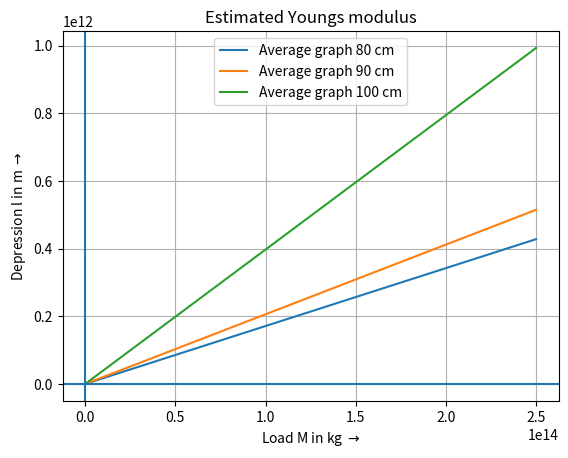

Recreate this plot in Python.
import matplotlib.pyplot as plt
import numpy as np

def Y(l,s):
    return(p*(l**3)/s)

#taking initial values
m=10**(-2)
g=9.80665
b=1.3*m
d=0.792857143*m
p=g/(4*b*d**3)
l1=80*m
l2=90*m
l3=100*m
l80=[12.6999,12.6345,12.5383,12.4487,12.3463,12.2480]
l90=[12.5760,12.4655,12.3725,12.2616,12.1616,12.0747]
l100=[12.7060,12.5038,12.3000,12.1104,11.9172,11.7193]
mm=[0,.500,1.000,1.500,2.000,2.500]
mm.sort()
l80.sort(reverse=True)
l90.sort(reverse=True)
l100.sort(reverse=True)
dm,dl80,dl90,dl100,sp80,sp90,sp100,xx,yy80,yy90,yy100=[],[],[],[],[],[],[],[],[],[],[]
l=len(mm)

#calculating slope for 80,90,100 cm
for i in range(l):
    for j in range(i+1,l):
        dm.append(abs(mm[j]-mm[i]))
        dl80.append(abs(l80[j]-l80[i]))
        dl90.append(abs(l90[j]-l90[i]))
        dl100.append(abs(l100[j]-l100[i]))
        sp80.append((dl80[j-1]/dm[j-1]))
        sp90.append((dl90[j-1]/dm[j-1]))
        sp100.append((dl100[j-1]/dm[j-1]))
s80=np.average(sp80)*m
s90=np.average(sp90)*m
s100=np.average(sp100)*m
#calculating average experimental value for young's modulus
yy=[Y(l1,s80),Y(l2,s90),Y(l3,s100)]
YM=np.average(yy)
#plotting graph
xi=mm[0]
xf=mm[l-1]
n=200
d=(xf-xi)/(n-1)
sc=10**(14)
for i in range(n):
    x=xi+i*d
    x=sc*x
    y80=s80*x
    y90=s90*x
    y100=s100*x
    xx.append(x)
    #arrays for depression
    yy80.append(y80)
    yy90.append(y90)
    yy100.append(y100)
f=10**(-11)
print('Youngs modulus=',YM*f,'x 10^11')

plt.xlabel('Load M in kg $\\rightarrow$')
plt.ylabel('Depression l in m $\\rightarrow$')
plt.title('Estimated Youngs modulus')
plt.grid(True,'both')
plt.plot(xx,yy80,label='Average graph 80 cm')
plt.plot(xx,yy90,label='Average graph 90 cm')
plt.plot(xx,yy100,label='Average graph 100 cm')
plt.axhline(y=0)
plt.axvline(x=0)
plt.legend()
plt.show()